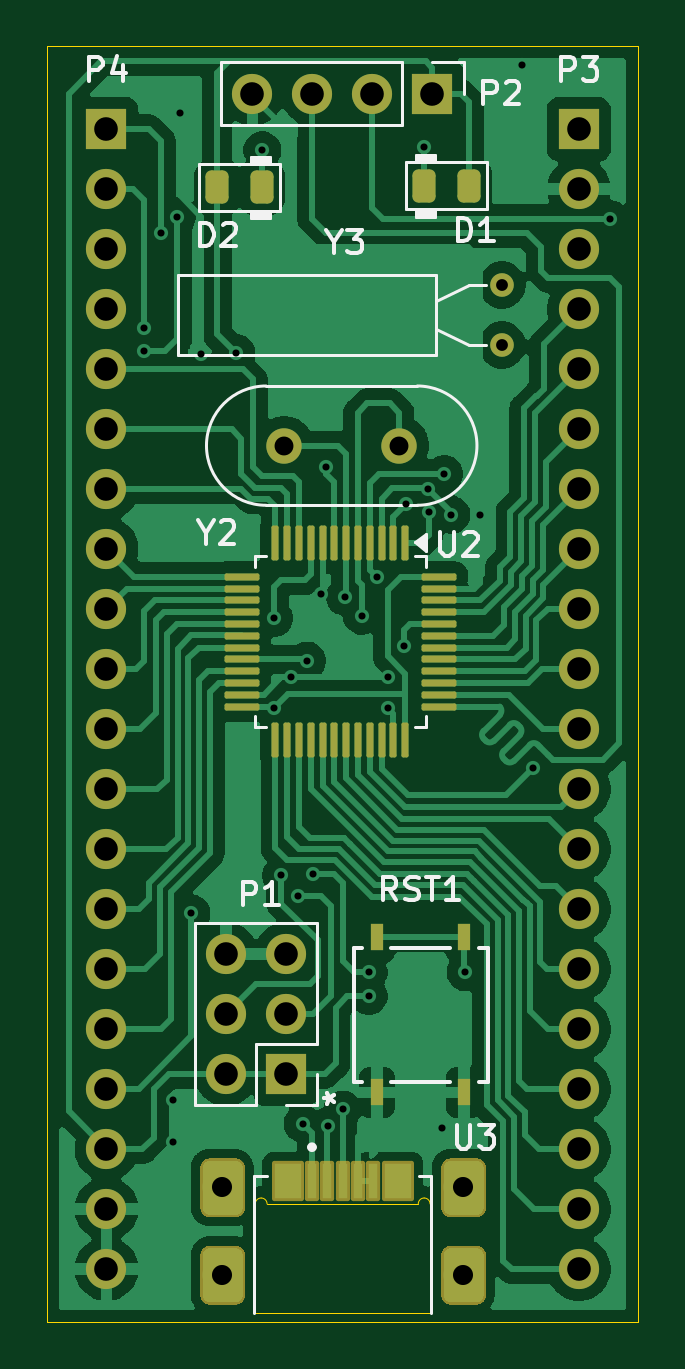
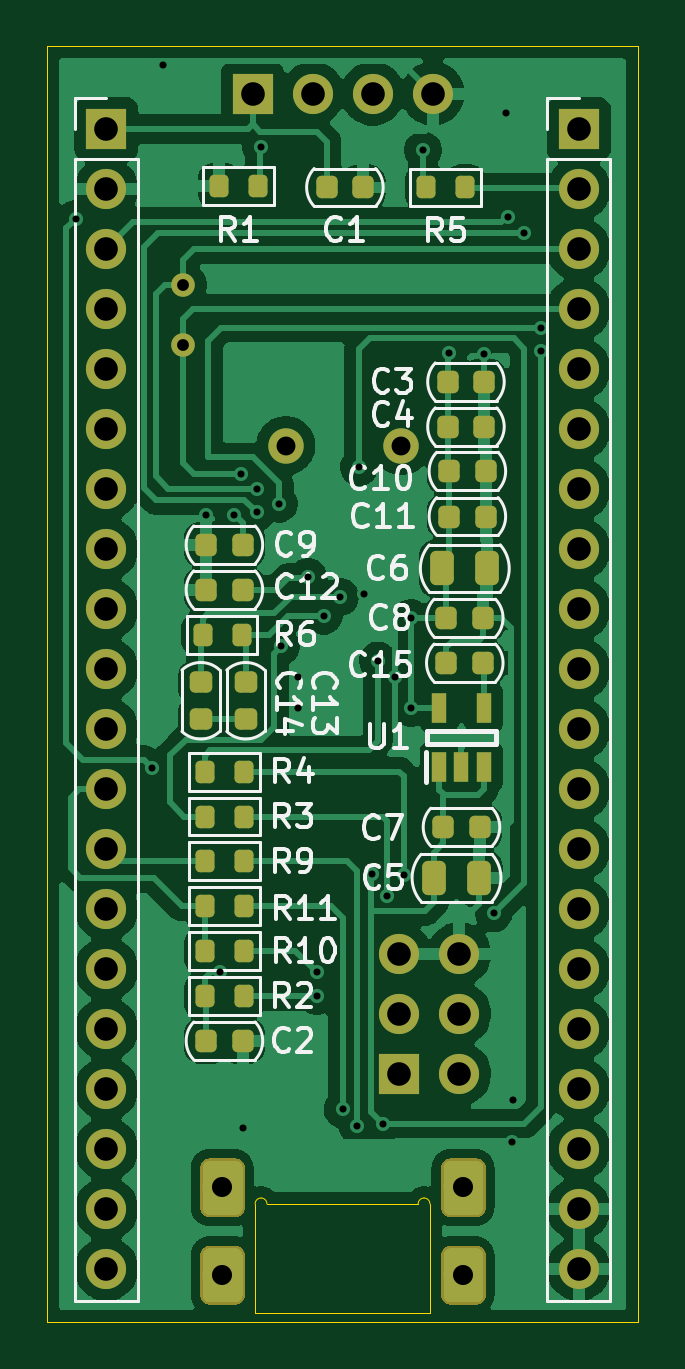
Circuit board: 11 layer files. Board 25.0 x 54.0 mm.
- bottom_copper: SMT32_Bluepill-B_Cu.gbr (141787 bytes)
- bottom_mask: SMT32_Bluepill-B_Mask.gbr (29113 bytes)
- paste: SMT32_Bluepill-B_Paste.gbr (3465 bytes)
- bottom_silk: SMT32_Bluepill-B_Silkscreen.gbr (39722 bytes)
- outline: SMT32_Bluepill-Edge_Cuts.gbr (3097 bytes)
- top_copper: SMT32_Bluepill-F_Cu.gbr (128856 bytes)
- top_mask: SMT32_Bluepill-F_Mask.gbr (28952 bytes)
- paste: SMT32_Bluepill-F_Paste.gbr (3150 bytes)
- top_silk: SMT32_Bluepill-F_Silkscreen.gbr (15459 bytes)
- drill: SMT32_Bluepill-NPTH.drl (269 bytes)
- drill: SMT32_Bluepill-PTH.drl (1856 bytes)

=== bottom_copper: SMT32_Bluepill-B_Cu.gbr (141787 bytes, source omitted) ===
=== bottom_mask: SMT32_Bluepill-B_Mask.gbr (29113 bytes, source omitted) ===
=== paste: SMT32_Bluepill-B_Paste.gbr ===
%TF.GenerationSoftware,KiCad,Pcbnew,9.0.0*%
%TF.CreationDate,2025-02-28T11:04:11+07:00*%
%TF.ProjectId,SMT32_Bluepill,534d5433-325f-4426-9c75-6570696c6c2e,rev?*%
%TF.SameCoordinates,Original*%
%TF.FileFunction,Paste,Bot*%
%TF.FilePolarity,Positive*%
%FSLAX46Y46*%
G04 Gerber Fmt 4.6, Leading zero omitted, Abs format (unit mm)*
G04 Created by KiCad (PCBNEW 9.0.0) date 2025-02-28 11:04:11*
%MOMM*%
%LPD*%
G01*
G04 APERTURE LIST*
G04 Aperture macros list*
%AMRoundRect*
0 Rectangle with rounded corners*
0 $1 Rounding radius*
0 $2 $3 $4 $5 $6 $7 $8 $9 X,Y pos of 4 corners*
0 Add a 4 corners polygon primitive as box body*
4,1,4,$2,$3,$4,$5,$6,$7,$8,$9,$2,$3,0*
0 Add four circle primitives for the rounded corners*
1,1,$1+$1,$2,$3*
1,1,$1+$1,$4,$5*
1,1,$1+$1,$6,$7*
1,1,$1+$1,$8,$9*
0 Add four rect primitives between the rounded corners*
20,1,$1+$1,$2,$3,$4,$5,0*
20,1,$1+$1,$4,$5,$6,$7,0*
20,1,$1+$1,$6,$7,$8,$9,0*
20,1,$1+$1,$8,$9,$2,$3,0*%
G04 Aperture macros list end*
%ADD10RoundRect,0.200000X0.200000X0.275000X-0.200000X0.275000X-0.200000X-0.275000X0.200000X-0.275000X0*%
%ADD11RoundRect,0.200000X-0.200000X-0.275000X0.200000X-0.275000X0.200000X0.275000X-0.200000X0.275000X0*%
%ADD12RoundRect,0.250000X0.250000X0.475000X-0.250000X0.475000X-0.250000X-0.475000X0.250000X-0.475000X0*%
%ADD13RoundRect,0.225000X0.225000X0.250000X-0.225000X0.250000X-0.225000X-0.250000X0.225000X-0.250000X0*%
%ADD14RoundRect,0.225000X0.250000X-0.225000X0.250000X0.225000X-0.250000X0.225000X-0.250000X-0.225000X0*%
%ADD15RoundRect,0.225000X-0.225000X-0.250000X0.225000X-0.250000X0.225000X0.250000X-0.225000X0.250000X0*%
%ADD16R,0.650000X1.250000*%
G04 APERTURE END LIST*
D10*
%TO.C,R10*%
X35825000Y-84800000D03*
X34175000Y-84800000D03*
%TD*%
D11*
%TO.C,R9*%
X34175000Y-81000000D03*
X35825000Y-81000000D03*
%TD*%
%TO.C,R11*%
X34175000Y-82900000D03*
X35825000Y-82900000D03*
%TD*%
D12*
%TO.C,C5*%
X26125000Y-81700000D03*
X24225000Y-81700000D03*
%TD*%
D13*
%TO.C,C4*%
X25550000Y-62600000D03*
X24000000Y-62600000D03*
%TD*%
D10*
%TO.C,R1*%
X35225000Y-52400000D03*
X33575000Y-52400000D03*
%TD*%
D13*
%TO.C,C7*%
X25740000Y-79550000D03*
X24190000Y-79550000D03*
%TD*%
D12*
%TO.C,C6*%
X25775000Y-68600000D03*
X23875000Y-68600000D03*
%TD*%
D10*
%TO.C,R6*%
X35925000Y-71400000D03*
X34275000Y-71400000D03*
%TD*%
D14*
%TO.C,C14*%
X36000000Y-74975000D03*
X36000000Y-73425000D03*
%TD*%
D13*
%TO.C,C12*%
X35775000Y-69500000D03*
X34225000Y-69500000D03*
%TD*%
D14*
%TO.C,C13*%
X34100000Y-74975000D03*
X34100000Y-73425000D03*
%TD*%
D13*
%TO.C,C3*%
X25550000Y-60700000D03*
X24000000Y-60700000D03*
%TD*%
%TO.C,C11*%
X25490122Y-66400000D03*
X23940122Y-66400000D03*
%TD*%
%TO.C,C9*%
X35775000Y-67600000D03*
X34225000Y-67600000D03*
%TD*%
D15*
%TO.C,C15*%
X24050000Y-72600000D03*
X25600000Y-72600000D03*
%TD*%
D10*
%TO.C,R5*%
X26456250Y-52468750D03*
X24806250Y-52468750D03*
%TD*%
D11*
%TO.C,R4*%
X34175000Y-77200000D03*
X35825000Y-77200000D03*
%TD*%
D16*
%TO.C,U1*%
X25905000Y-77000000D03*
X24965000Y-77000000D03*
X24025000Y-77000000D03*
X24025000Y-74500000D03*
X25905000Y-74500000D03*
%TD*%
D11*
%TO.C,R2*%
X34175000Y-86700000D03*
X35825000Y-86700000D03*
%TD*%
D13*
%TO.C,C2*%
X35775000Y-88600000D03*
X34225000Y-88600000D03*
%TD*%
%TO.C,C8*%
X25600000Y-70700000D03*
X24050000Y-70700000D03*
%TD*%
D10*
%TO.C,R3*%
X35825000Y-79100000D03*
X34175000Y-79100000D03*
%TD*%
D13*
%TO.C,C10*%
X25490122Y-64479996D03*
X23940122Y-64479996D03*
%TD*%
%TO.C,C1*%
X30675000Y-52468750D03*
X29125000Y-52468750D03*
%TD*%
M02*

=== bottom_silk: SMT32_Bluepill-B_Silkscreen.gbr (39722 bytes, source omitted) ===
=== outline: SMT32_Bluepill-Edge_Cuts.gbr ===
%TF.GenerationSoftware,KiCad,Pcbnew,9.0.0*%
%TF.CreationDate,2025-02-28T11:04:11+07:00*%
%TF.ProjectId,SMT32_Bluepill,534d5433-325f-4426-9c75-6570696c6c2e,rev?*%
%TF.SameCoordinates,Original*%
%TF.FileFunction,Profile,NP*%
%FSLAX46Y46*%
G04 Gerber Fmt 4.6, Leading zero omitted, Abs format (unit mm)*
G04 Created by KiCad (PCBNEW 9.0.0) date 2025-02-28 11:04:11*
%MOMM*%
%LPD*%
G01*
G04 APERTURE LIST*
%TA.AperFunction,Profile*%
%ADD10C,0.050000*%
%TD*%
%TA.AperFunction,Profile*%
%ADD11C,0.010000*%
%TD*%
G04 APERTURE END LIST*
D10*
X17500000Y-46500000D02*
X42500000Y-46500000D01*
X42500000Y-100500000D01*
X17500000Y-100500000D01*
X17500000Y-46500000D01*
D11*
%TO.C,U3*%
X24475000Y-94325000D02*
X24475000Y-95275000D01*
X24475000Y-98025000D02*
X24475000Y-98975000D01*
X24775000Y-95575000D02*
X25025000Y-95575000D01*
X24775000Y-99275000D02*
X25025000Y-99275000D01*
X25025000Y-94025000D02*
X24775000Y-94025000D01*
X25025000Y-97725000D02*
X24775000Y-97725000D01*
X25325000Y-95275000D02*
X25325000Y-94325000D01*
X25325000Y-98975000D02*
X25325000Y-98025000D01*
X26300000Y-100100000D02*
X26300000Y-95500000D01*
X26800000Y-95500000D02*
X33200000Y-95500000D01*
X33700000Y-95500000D02*
X33700000Y-100100000D01*
X33700000Y-100100000D02*
X26300000Y-100100000D01*
X34675000Y-94325000D02*
X34675000Y-95275000D01*
X34675000Y-98025000D02*
X34675000Y-98975000D01*
X34975000Y-95575000D02*
X35225000Y-95575000D01*
X34975000Y-99275000D02*
X35225000Y-99275000D01*
X35225000Y-94025000D02*
X34975000Y-94025000D01*
X35225000Y-97725000D02*
X34975000Y-97725000D01*
X35525000Y-95275000D02*
X35525000Y-94325000D01*
X35525000Y-98975000D02*
X35525000Y-98025000D01*
X24475000Y-94325000D02*
G75*
G02*
X24775000Y-94025000I300000J0D01*
G01*
X24475000Y-98025000D02*
G75*
G02*
X24775000Y-97725000I300000J0D01*
G01*
X24775000Y-95575000D02*
G75*
G02*
X24475000Y-95275000I0J300000D01*
G01*
X24775000Y-99275000D02*
G75*
G02*
X24475000Y-98975000I0J300000D01*
G01*
X25025000Y-94025000D02*
G75*
G02*
X25325000Y-94325000I0J-300000D01*
G01*
X25025000Y-97725000D02*
G75*
G02*
X25325000Y-98025000I0J-300000D01*
G01*
X25325000Y-95275000D02*
G75*
G02*
X25025000Y-95575000I-300000J0D01*
G01*
X25325000Y-98975000D02*
G75*
G02*
X25025000Y-99275000I-300000J0D01*
G01*
X26300000Y-95500000D02*
G75*
G02*
X26550000Y-95250000I249999J1D01*
G01*
X26550000Y-95250000D02*
G75*
G02*
X26800000Y-95500000I1J-249999D01*
G01*
X33200000Y-95500000D02*
G75*
G02*
X33450000Y-95250000I250000J0D01*
G01*
X33450000Y-95250000D02*
G75*
G02*
X33700000Y-95500000I0J-250000D01*
G01*
X34675000Y-94325000D02*
G75*
G02*
X34975000Y-94025000I300000J0D01*
G01*
X34675000Y-98025000D02*
G75*
G02*
X34975000Y-97725000I300000J0D01*
G01*
X34975000Y-95575000D02*
G75*
G02*
X34675000Y-95275000I0J300000D01*
G01*
X34975000Y-99275000D02*
G75*
G02*
X34675000Y-98975000I0J300000D01*
G01*
X35225000Y-94025000D02*
G75*
G02*
X35525000Y-94325000I0J-300000D01*
G01*
X35225000Y-97725000D02*
G75*
G02*
X35525000Y-98025000I0J-300000D01*
G01*
X35525000Y-95275000D02*
G75*
G02*
X35225000Y-95575000I-300000J0D01*
G01*
X35525000Y-98975000D02*
G75*
G02*
X35225000Y-99275000I-300000J0D01*
G01*
%TD*%
M02*

=== top_copper: SMT32_Bluepill-F_Cu.gbr (128856 bytes, source omitted) ===
=== top_mask: SMT32_Bluepill-F_Mask.gbr (28952 bytes, source omitted) ===
=== paste: SMT32_Bluepill-F_Paste.gbr (3150 bytes, source withheld) ===
=== top_silk: SMT32_Bluepill-F_Silkscreen.gbr (15459 bytes, source omitted) ===
=== drill: SMT32_Bluepill-NPTH.drl ===
M48
; DRILL file {KiCad 9.0.0} date 2025-02-28T11:04:38+0700
; FORMAT={-:-/ absolute / metric / decimal}
; #@! TF.CreationDate,2025-02-28T11:04:38+07:00
; #@! TF.GenerationSoftware,Kicad,Pcbnew,9.0.0
; #@! TF.FileFunction,NonPlated,1,2,NPTH
FMAT,2
METRIC
%
G90
G05
M30

=== drill: SMT32_Bluepill-PTH.drl ===
M48
; DRILL file {KiCad 9.0.0} date 2025-02-28T11:04:38+0700
; FORMAT={-:-/ absolute / metric / decimal}
; #@! TF.CreationDate,2025-02-28T11:04:38+07:00
; #@! TF.GenerationSoftware,Kicad,Pcbnew,9.0.0
; #@! TF.FileFunction,Plated,1,2,PTH
FMAT,2
METRIC
; #@! TA.AperFunction,Plated,PTH,ViaDrill
T1C0.300
; #@! TA.AperFunction,Plated,PTH,ComponentDrill
T2C0.500
; #@! TA.AperFunction,Plated,PTH,ComponentDrill
T3C0.800
; #@! TA.AperFunction,Plated,PTH,ComponentDrill
T4C0.850
; #@! TA.AperFunction,Plated,PTH,ComponentDrill
T5C1.000
%
G90
G05
T1
X21.6Y-58.4
X21.6Y-59.4
X22.3Y-54.4
X22.8Y-91.1
X22.82Y-92.9
X23.0Y-53.7
X23.1Y-49.3
X23.6Y-83.2
X24.0Y-59.5
X25.5Y-59.482
X26.6Y-50.9
X27.1Y-70.7
X27.1Y-74.5
X27.391Y-81.594
X27.8Y-73.2
X28.1Y-82.473
X28.3Y-92.1
X28.5Y-72.5
X28.746Y-81.554
X29.1Y-69.7
X29.3Y-64.3
X29.373Y-92.2
X30.0Y-91.5
X30.1Y-69.8
X30.8Y-70.6
X31.1Y-85.7
X31.1Y-86.7
X31.457Y-68.957
X31.9Y-73.2
X31.9Y-74.527
X32.6Y-71.9
X32.7Y-65.855
X33.443Y-50.743
X33.6Y-65.227
X33.635Y-66.215
X34.2Y-92.3
X34.3Y-64.6
X34.6Y-66.327
X35.2Y-85.7
X35.8Y-66.327
X37.6Y-47.3
X38.05Y-77.05
X41.3Y-53.8
T2
X36.75Y-56.6
X36.75Y-59.14
T3
X27.52Y-63.4
X32.4Y-63.4
T4
X24.9Y-94.8
X24.9Y-98.5
X35.1Y-94.8
X35.1Y-98.5
T5
X20.0Y-50.0
X20.0Y-52.54
X20.0Y-55.08
X20.0Y-57.62
X20.0Y-60.16
X20.0Y-62.7
X20.0Y-65.24
X20.0Y-67.78
X20.0Y-70.32
X20.0Y-72.86
X20.0Y-75.4
X20.0Y-77.94
X20.0Y-80.48
X20.0Y-83.02
X20.0Y-85.56
X20.0Y-88.1
X20.0Y-90.64
X20.0Y-93.18
X20.0Y-95.72
X20.0Y-98.26
X25.06Y-84.92
X25.06Y-87.46
X25.06Y-90.0
X26.18Y-48.5
X27.6Y-84.92
X27.6Y-87.46
X27.6Y-90.0
X28.72Y-48.5
X31.26Y-48.5
X33.8Y-48.5
X40.0Y-50.0
X40.0Y-52.54
X40.0Y-55.08
X40.0Y-57.62
X40.0Y-60.16
X40.0Y-62.7
X40.0Y-65.24
X40.0Y-67.78
X40.0Y-70.32
X40.0Y-72.86
X40.0Y-75.4
X40.0Y-77.94
X40.0Y-80.48
X40.0Y-83.02
X40.0Y-85.56
X40.0Y-88.1
X40.0Y-90.64
X40.0Y-93.18
X40.0Y-95.72
X40.0Y-98.26
M30

